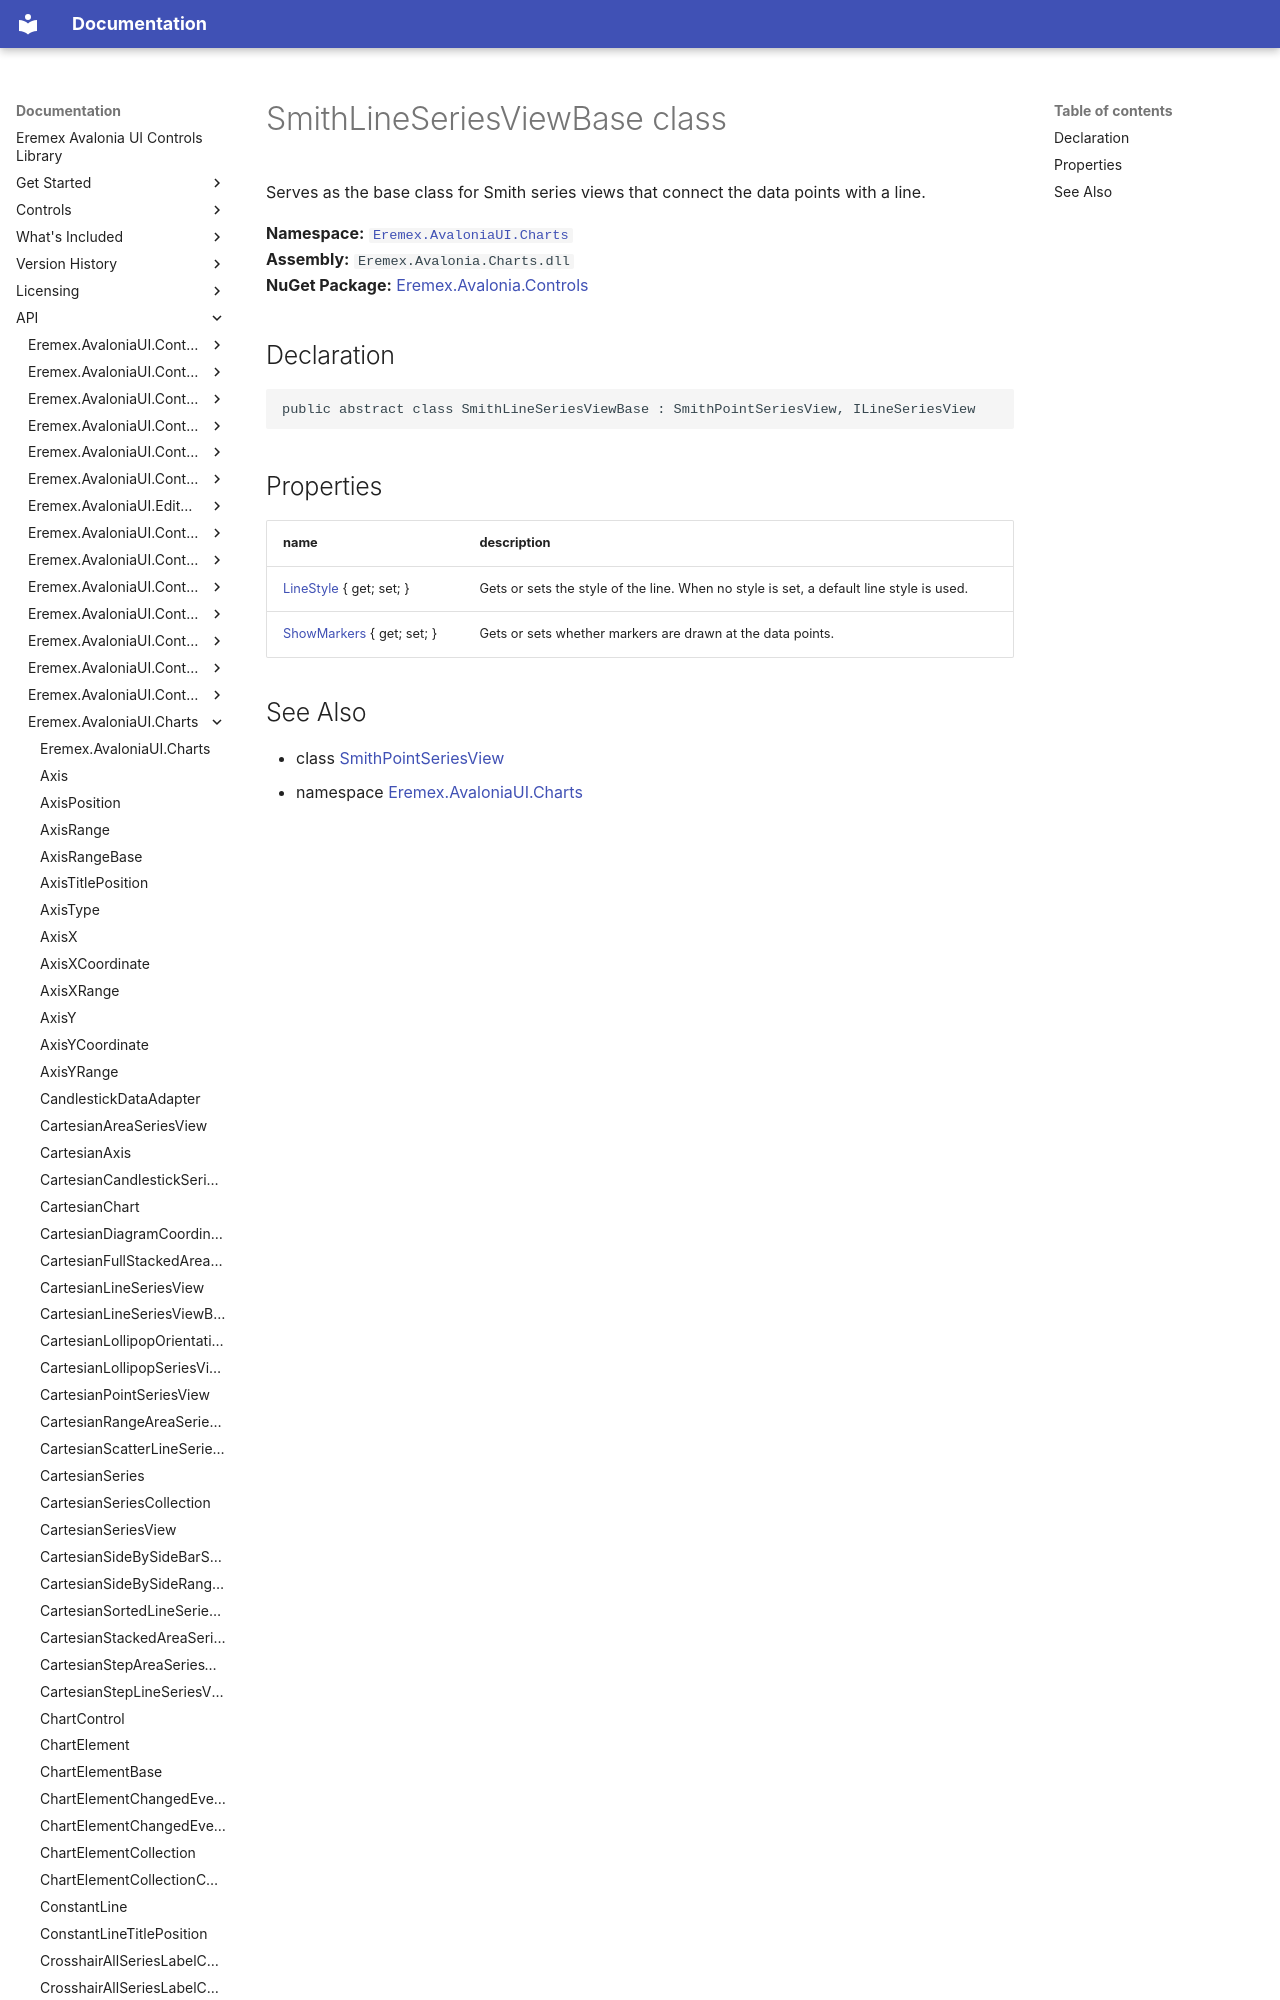

repository: Eremex/controls-doc · page: API/Eremex.AvaloniaUI.Charts/SmithLineSeriesViewBase/index.html · generator: mkdocs

# SmithLineSeriesViewBase class

Serves as the base class for Smith series views that connect the data points with a line.

**Namespace:** [`Eremex.AvaloniaUI.Charts`](./index.md)  
**Assembly:** `Eremex.Avalonia.Charts.dll`  
**NuGet Package:** [Eremex.Avalonia.Controls](https://www.nuget.org/packages/Eremex.Avalonia.Controls)

## Declaration

```csharp
public abstract class SmithLineSeriesViewBase : SmithPointSeriesView, ILineSeriesView
```
